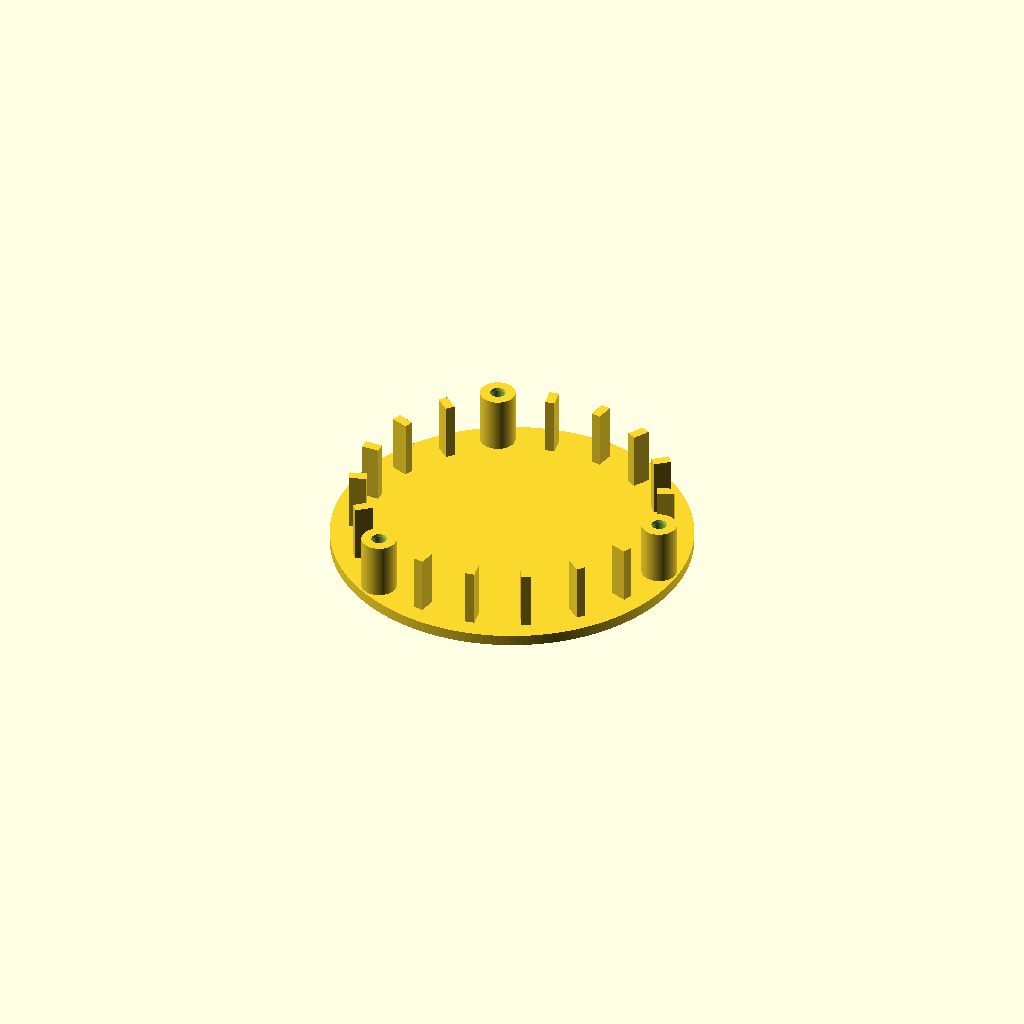
Cell 1: the model at its default parameters.
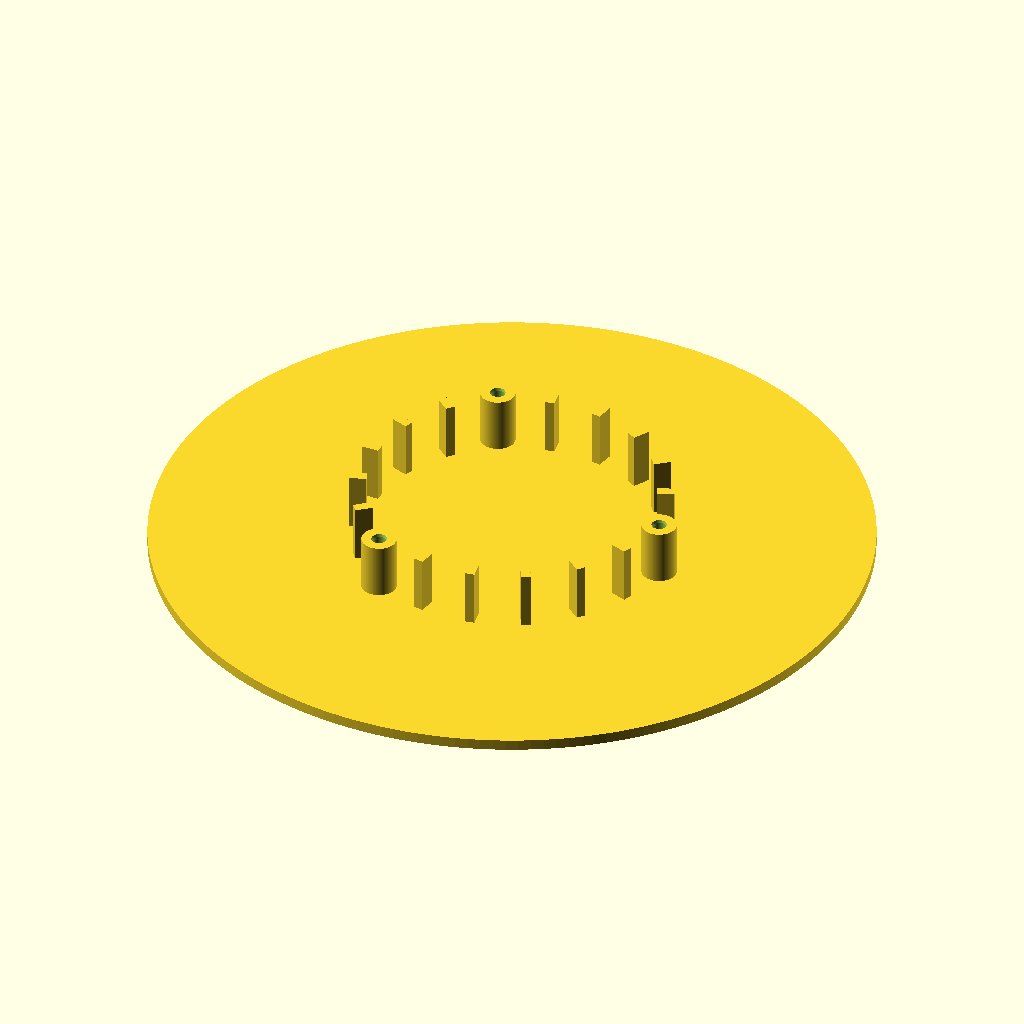
Cell 2: disc_d = 164 (everything else at default).
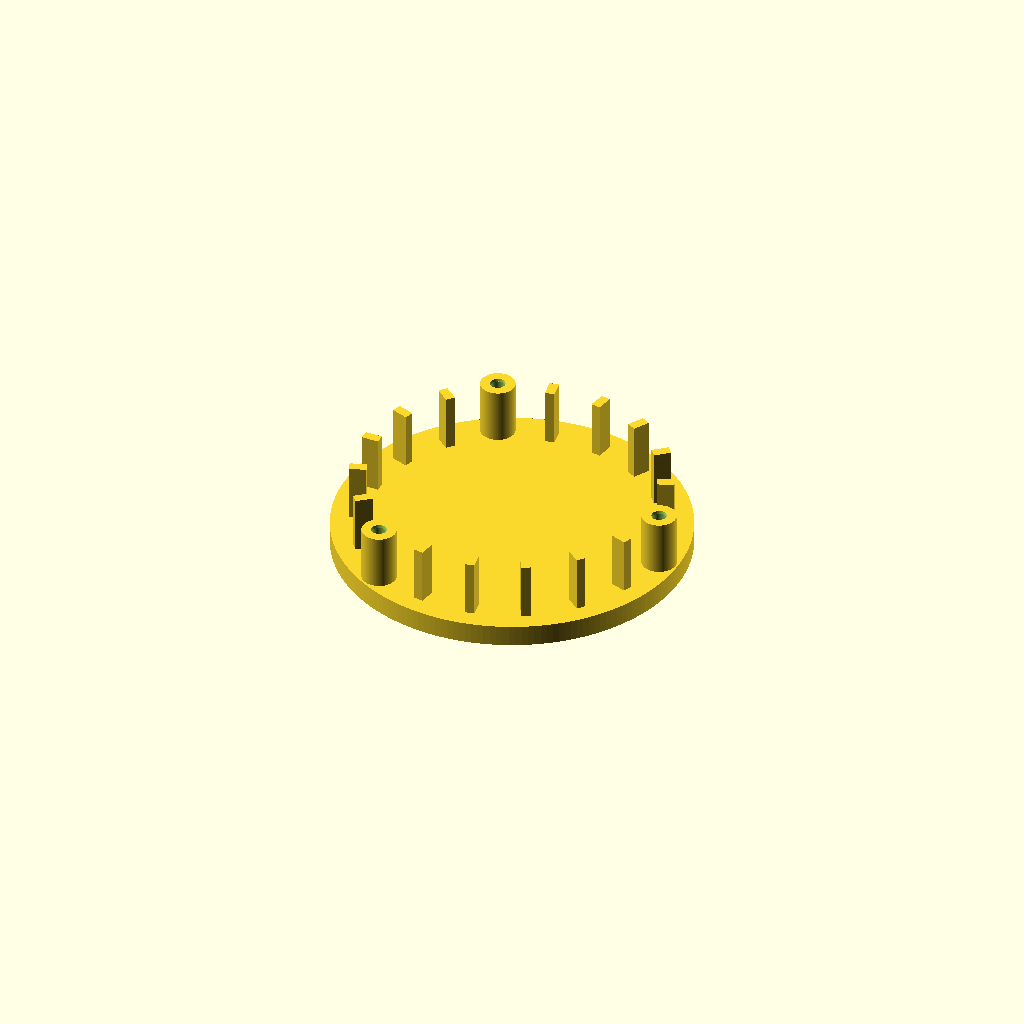
Cell 3: disc_th = 5 (everything else at default).
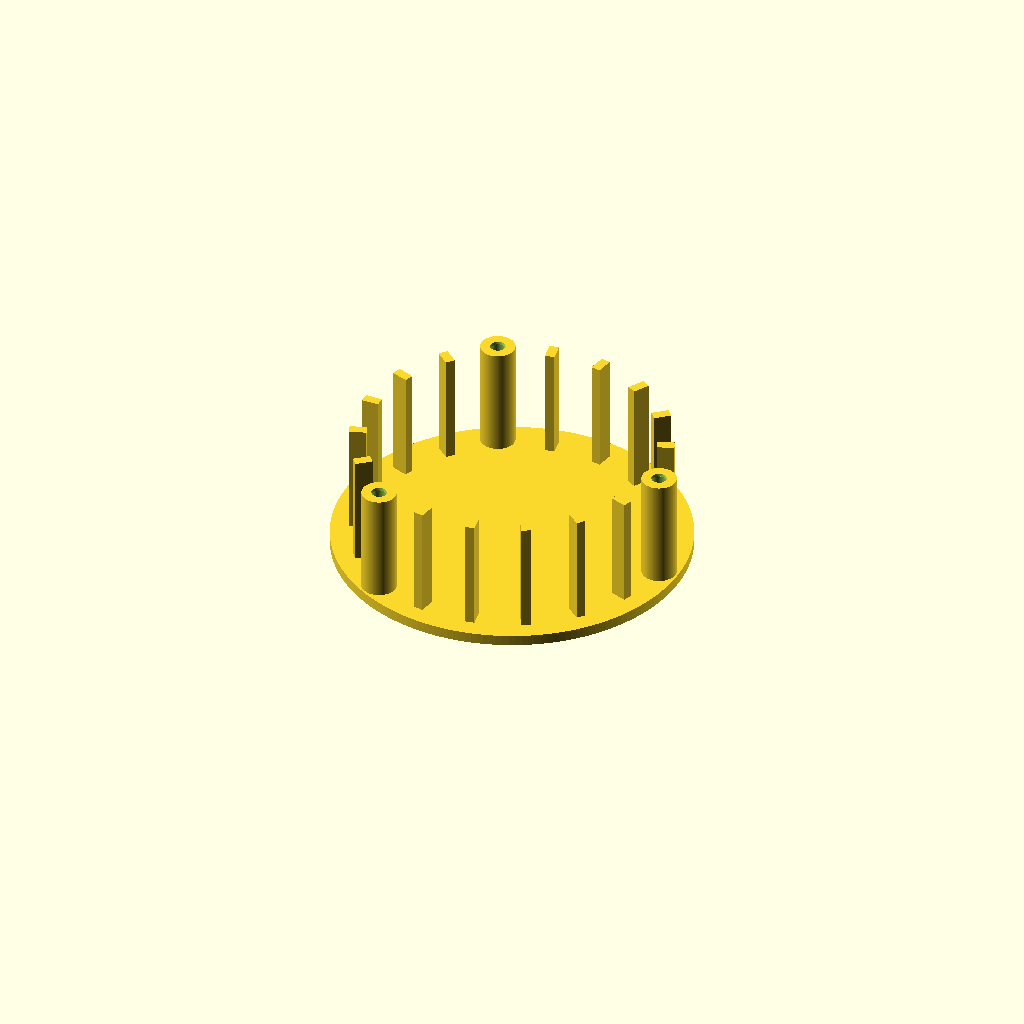
Cell 4 — boss_h set to 25.4, the other parameters unchanged.
One fixed orthographic camera (rotation 55°, 0°, 25°; colour scheme Cornfield) for every cell.
OpenSCAD source file stl-scad/raffle_ticket_haboob_baffle.scad:
// Raffle Ticket Haboob vent baffle v1.4
// 82 mm OD, 64.5 mm tab-clear zone, 3x M2.5 heat-set inserts
// v1.4: correct M2.5 x 4 x 3.5 insert geometry (4 mm length, 3.5 mm OD)
//       tighter heat-set pilot so insert does not fall through

$fn=180;

disc_d=82.0;
disc_th=2.5;

clear_id=64.5;
clear_r=clear_id/2;

boss_h=12.7;
rib_preload=0.50;       // ribs extend this much above boss contact plane
rib_h=boss_h+rib_preload;

rib_count=18;
rib_radial=4.0;
rib_tangent=2.2;
rib_radius=34.75;

boss_count=3;
boss_radius=36.5;
boss_od=8.0;

// M2.5 x 4.0 mm length x 3.5 mm OD heat-set insert pocket
// 3.2 mm pilot provides material for heat-set displacement; shallow lead-in centers insert.
insert_pocket_d=3.2;
insert_pocket_depth=4.2;
insert_leadin_d=3.6;
insert_leadin_h=0.6;

module structural_boss(angle=0){
    rotate([0,0,angle])
        translate([boss_radius,0,disc_th-0.25])
            difference(){
                cylinder(h=boss_h+0.25,d=boss_od);
                translate([0,0,boss_h+0.25-insert_pocket_depth])
                    cylinder(h=insert_pocket_depth+0.25,d=insert_pocket_d);
                translate([0,0,boss_h+0.25-insert_leadin_h])
                    cylinder(h=insert_leadin_h+0.25,d1=insert_pocket_d,d2=insert_leadin_d);
            }
}

union(){
    // Solid airflow-deflector disc
    cylinder(h=disc_th,d=disc_d);

    // Thin anti-ingestion ribs. Skip the three boss locations.
    // Start 0.20 mm into the disc so all ribs form one manifold solid.
    for(i=[0:rib_count-1]){
        if(i!=0 && i!=6 && i!=12)
            rotate([0,0,i*360/rib_count])
                translate([rib_radius,0,disc_th-0.20+(rib_h+0.20)/2])
                    cube([rib_radial,rib_tangent,rib_h+0.20],center=true);
    }

    // Three structural screw/insert bosses at 120 degrees.
    for(i=[0:boss_count-1])
        structural_boss(i*120);
}
Parameter table extracted from the source (name, type, default, range or options):
disc_d: number, default 82
disc_th: number, default 2.5
clear_id: number, default 64.5
boss_h: number, default 12.7
rib_preload: number, default 0.5
rib_count: number, default 18
rib_radial: number, default 4
rib_tangent: number, default 2.2
rib_radius: number, default 34.75
boss_count: number, default 3
boss_radius: number, default 36.5
boss_od: number, default 8
insert_pocket_d: number, default 3.2
insert_pocket_depth: number, default 4.2
insert_leadin_d: number, default 3.6
insert_leadin_h: number, default 0.6
